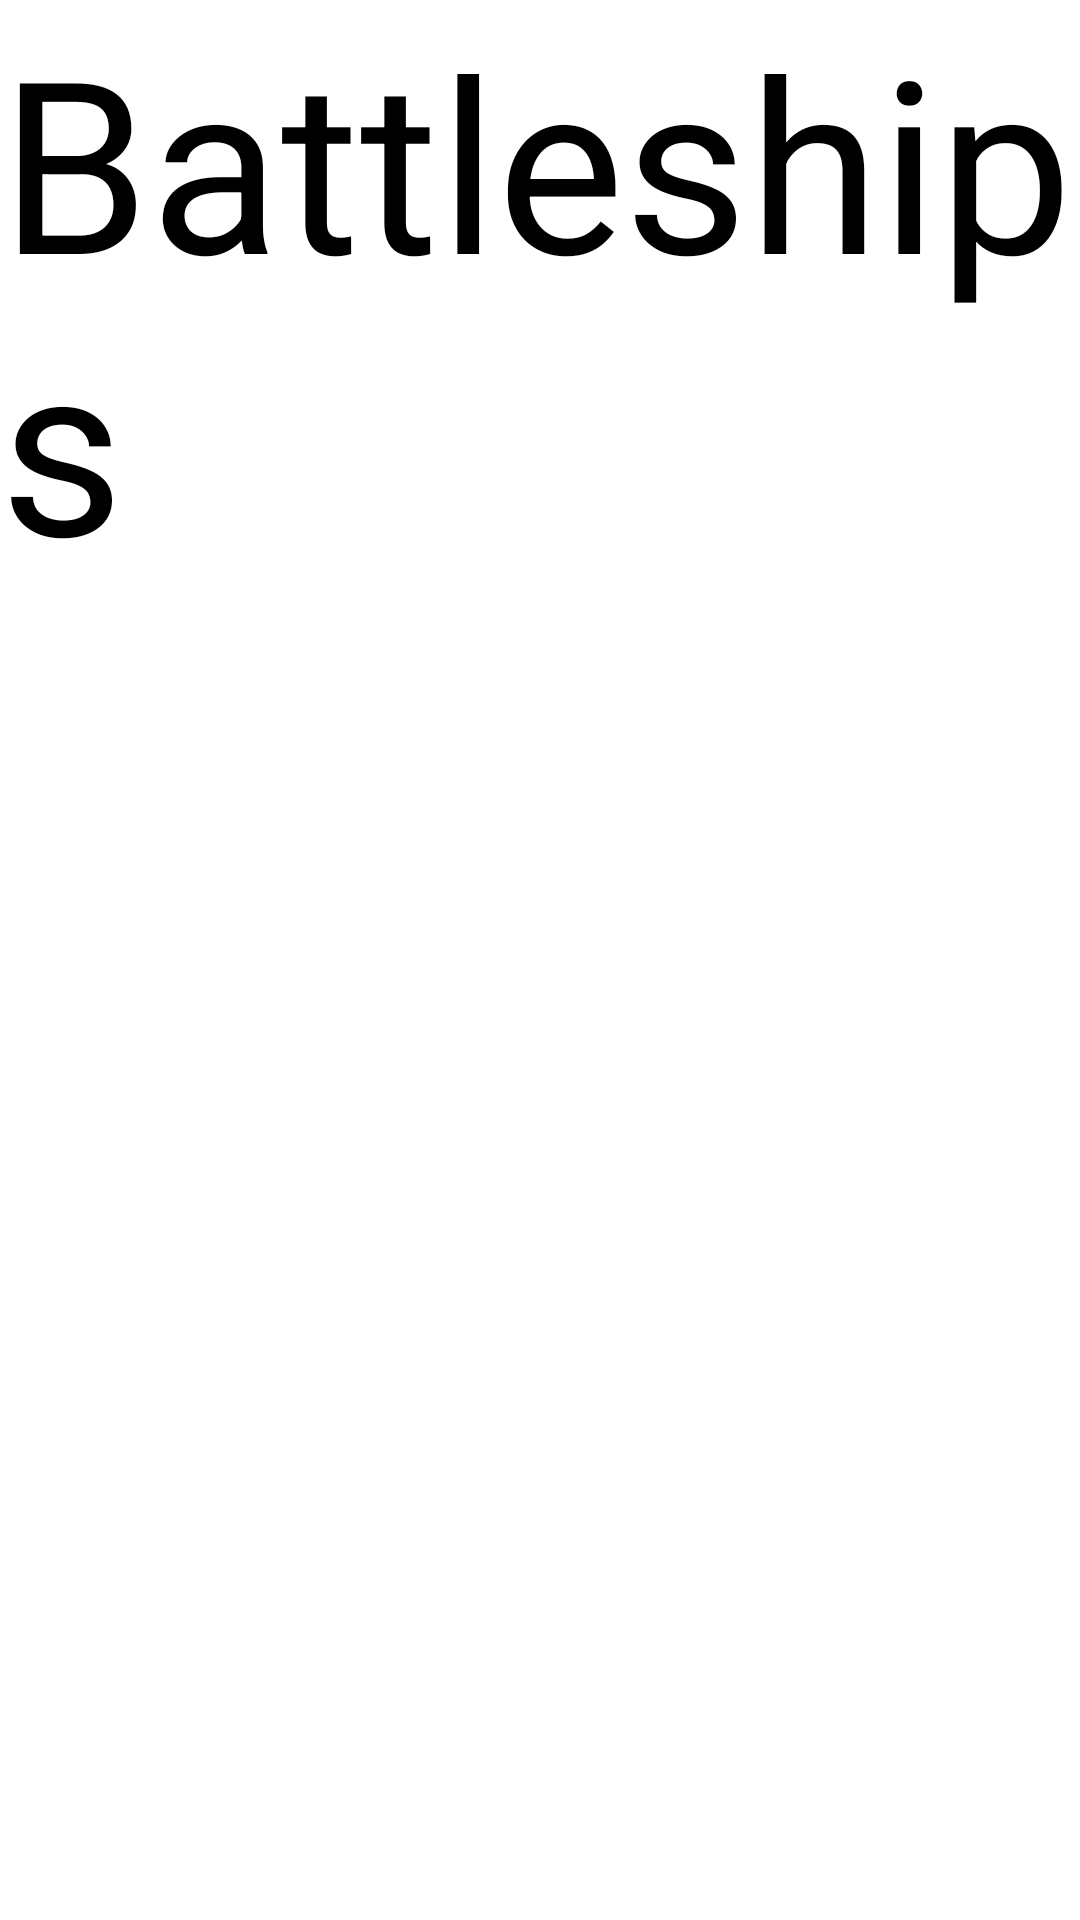

Produce the Android XML layout that renders to this screen, including the resource entries it uses.
<!-- AndroidManifest.xml: application theme Theme.Battleships -->
<!-- res/layout/activity_home.xml -->
<?xml version="1.0" encoding="utf-8"?>
<androidx.constraintlayout.widget.ConstraintLayout xmlns:android="http://schemas.android.com/apk/res/android"
    xmlns:app="http://schemas.android.com/apk/res-auto"
    android:layout_width="match_parent"
    android:layout_height="match_parent">

    <LinearLayout
        android:id="@+id/fragmentContainer"
        android:layout_width="match_parent"
        android:layout_height="match_parent"
        app:layout_constraintBottom_toBottomOf="parent"
        app:layout_constraintEnd_toEndOf="parent"
        app:layout_constraintStart_toStartOf="parent"
        app:layout_constraintTop_toTopOf="parent"
        android:layout_marginTop="@dimen/layout_margin_top"
        android:layout_marginBottom="@dimen/layout_margin_bottom"
        android:orientation="vertical"
        android:gravity="center">
        

        <Button
            android:id="@+id/playGameBtn"
            android:layout_width="wrap_content"
            android:layout_height="wrap_content"
            android:text="@string/play_game"
            android:textColor="#FFFFFF"
            app:backgroundTint="#E40808"
            app:layout_constraintStart_toStartOf="parent"
            app:layout_constraintTop_toTopOf="parent" />


        <Button
            android:id="@+id/btn_reset_score"
            android:layout_width="wrap_content"
            android:layout_height="wrap_content"
            android:text="@string/change_difficulty"
            android:textColor="#FFFFFF"
            app:backgroundTint="#E40808" />

        <Button
            android:id="@+id/btn_exit"
            android:layout_width="wrap_content"
            android:layout_height="wrap_content"
            android:text="@string/exit"
            android:textColor="#FFFFFF"
            app:backgroundTint="#E40808" />

    </LinearLayout>

    <LinearLayout
        android:layout_width="match_parent"
        android:layout_height="0dp"
        android:layout_weight="1"
        android:orientation="vertical"
        app:layout_constraintStart_toStartOf="parent"
        app:layout_constraintTop_toTopOf="parent"
        android:gravity="center">

        <TextView
            android:layout_width="wrap_content"
            android:layout_height="wrap_content"
            android:text="@string/battleships"
            android:textSize="80sp" />
    </LinearLayout>
</androidx.constraintlayout.widget.ConstraintLayout>
<!-- resources referenced by this layout -->
<resources>
  <string name="battleships">Battleships</string>
  <string name="change_difficulty">Change Difficulty</string>
  <string name="exit">Exit</string>
  <string name="play_game">Play Game</string>
</resources>
